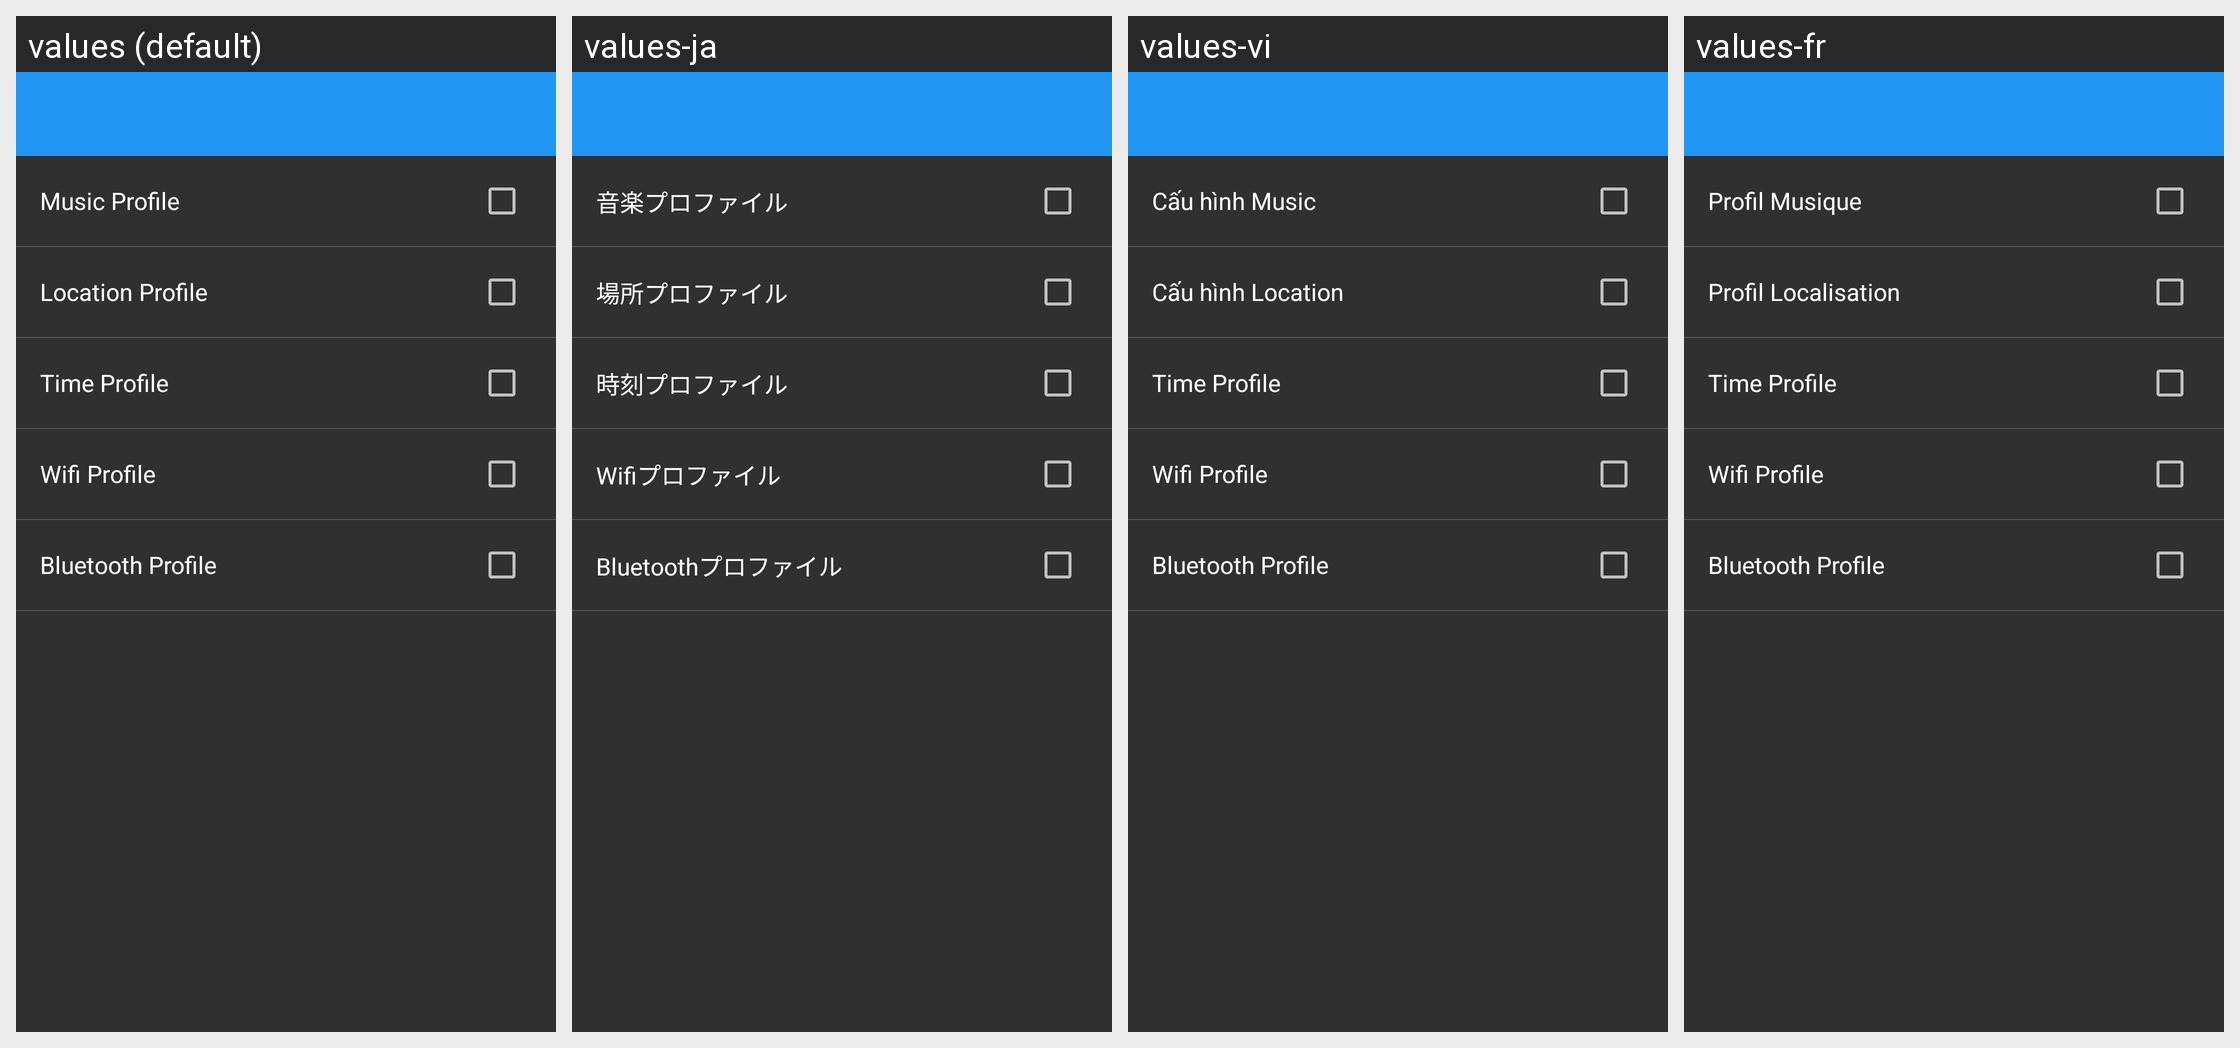

Here is an Android app screen in its default locale and in the app's own translations. Write out the translated-string differences for the strings that appear on this screen.
Android screen res/layout/settings_profiles_pin.xml rendered under 4 locales, left to right: values (default), values-ja, values-vi, values-fr. Device: Nexus 5 (rendered at 1080×1920; each locale shown at half size, 540×960, under a caption strip naming it); theme AppTheme.
Other locales in the repository, not shown: values-cs, values-de, values-es, values-fa, values-hr-rHR, values-it, values-nl, values-pl, values-pt-rBR, values-pt-rPT, values-ru, values-sk, values-sr, values-tr, values-zh.
Strings drawn on this screen, with the default value and each locale's value (text and hints the layout hard-codes, and strings that could not be matched under every locale, appear in the picture but are not listed):

fragment_music_profile
  values: Music Profile
  values-ja: 音楽プロファイル
  values-vi: Cấu hình Music
  values-fr: Profil Musique

fragment_location_profile
  values: Location Profile
  values-ja: 場所プロファイル
  values-vi: Cấu hình Location
  values-fr: Profil Localisation

fragment_time_profile
  values: Time Profile
  values-ja: 時刻プロファイル
  values-vi: Time Profile
  values-fr: Time Profile

fragment_wifi_profile
  values: Wifi Profile
  values-ja: Wifiプロファイル
  values-vi: Wifi Profile
  values-fr: Wifi Profile

fragment_bluetooth_profile
  values: Bluetooth Profile
  values-ja: Bluetoothプロファイル
  values-vi: Bluetooth Profile
  values-fr: Bluetooth Profile
